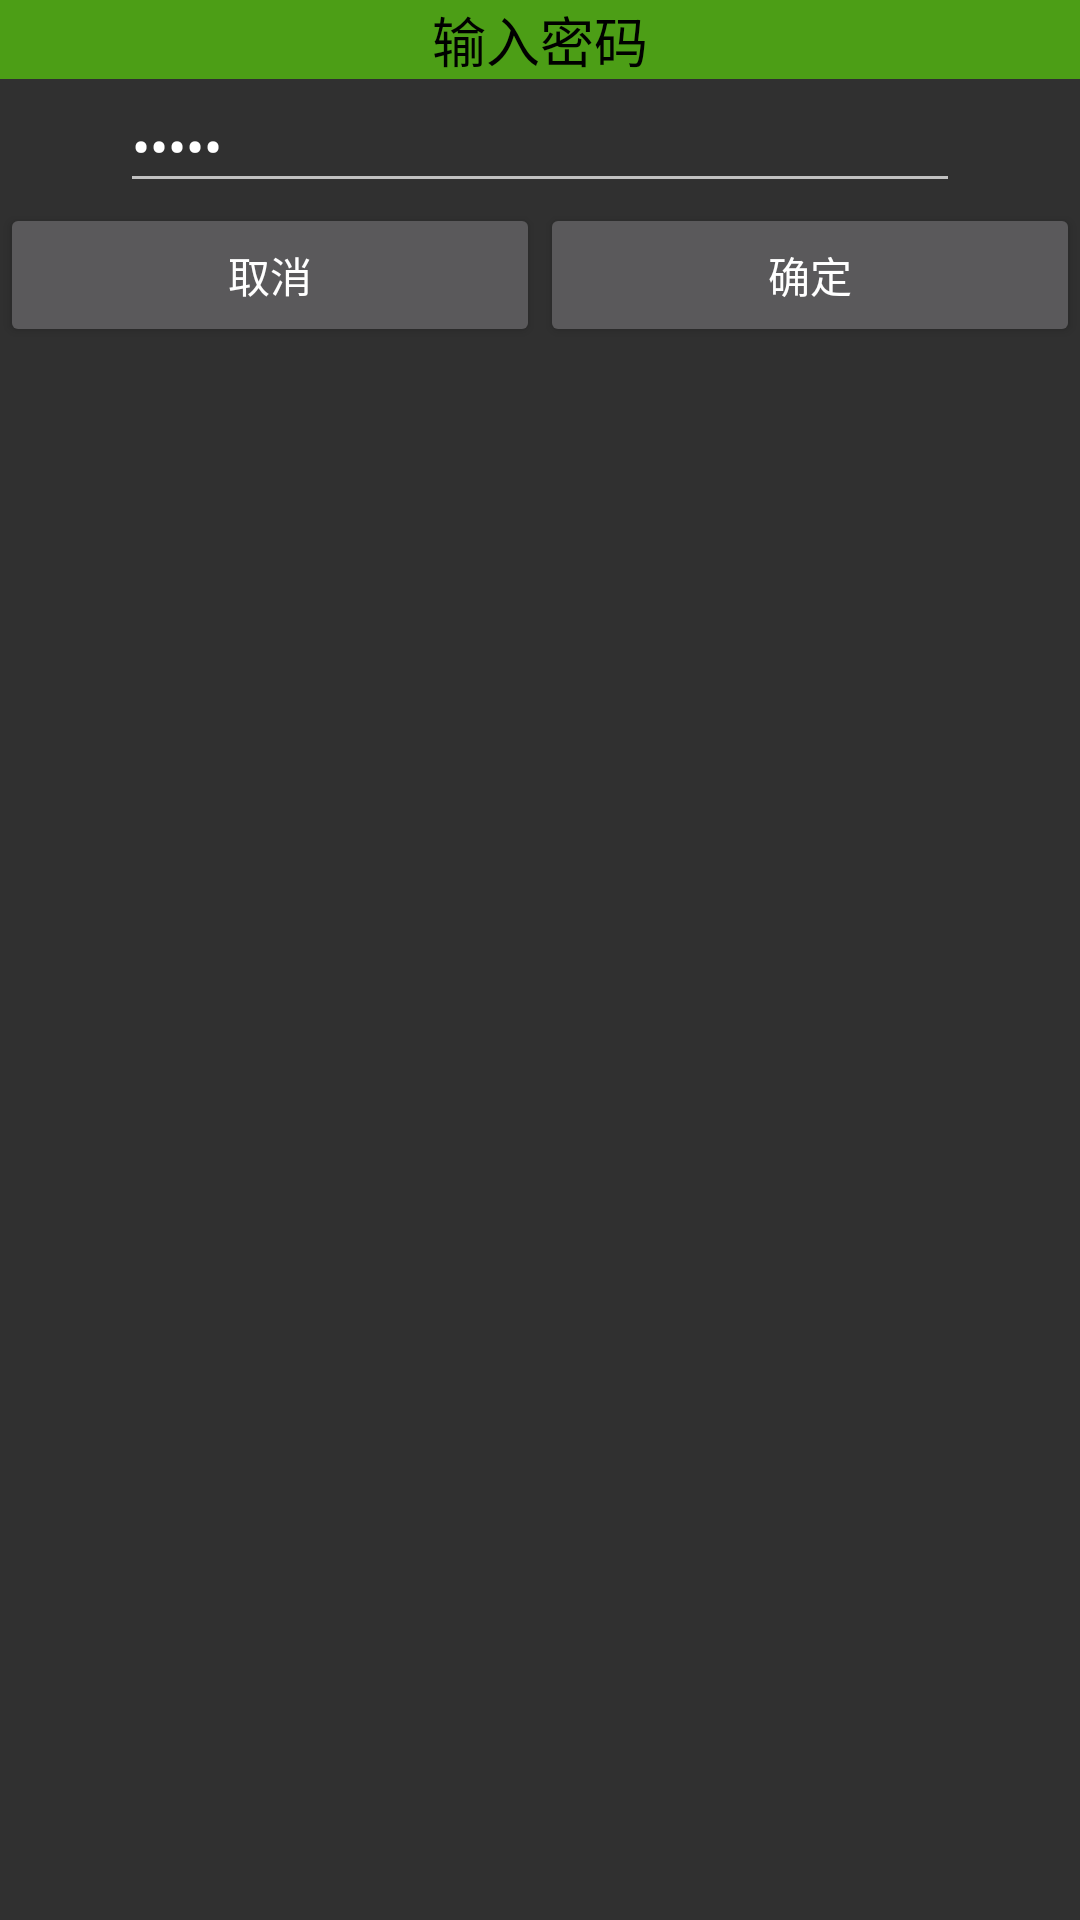

This screen was rendered from an Android layout file. Write that file and the resources it references.
<!-- AndroidManifest.xml: application theme Theme.AppCompat.NoActionBar -->
<!-- res/layout/dialog_enter.xml -->
<?xml version="1.0" encoding="utf-8"?>
<LinearLayout xmlns:android="http://schemas.android.com/apk/res/android"
    android:layout_width="300dp"
    android:layout_height="match_parent"
    android:orientation="vertical"
    android:gravity="center_horizontal">

    <TextView
        android:layout_width="match_parent"
        android:layout_height="wrap_content"
        android:gravity="center"
        android:text="输入密码"
        android:background="#8866ff00"
        android:textColor="#000000"
        android:textSize="18sp">

    </TextView>


    <EditText
        android:text="请输入密码"
        android:id="@+id/et_password"
        android:layout_width="280dp"
        android:layout_height="wrap_content"
        android:inputType="textPassword"
        />
<LinearLayout
    android:layout_width="match_parent"
    android:layout_height="wrap_content"
    android:orientation="horizontal"
    >
    <Button
        android:layout_weight="1"
        android:id="@+id/bt_cancel"
        android:layout_width="0dp"
        android:layout_height="wrap_content"
        android:text="取消" />

    <Button
        android:id="@+id/bt_ok"
        android:layout_weight="1"
        android:layout_width="0dp"
        android:layout_height="wrap_content"
        android:text="确定" />

</LinearLayout>

</LinearLayout>
<!-- resources referenced by this layout -->
<resources>

</resources>
